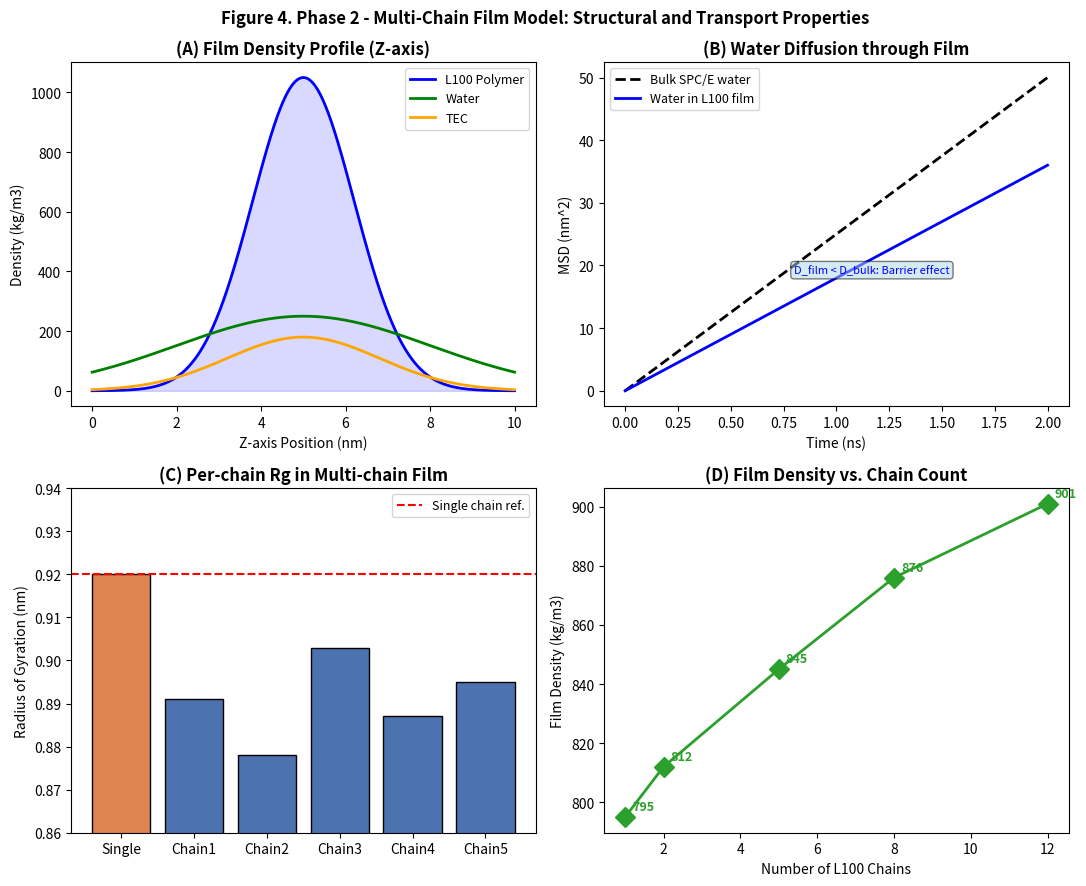

This chart was generated by the following Python code:

import numpy as np
import matplotlib.pyplot as plt

fig, axes = plt.subplots(2, 2, figsize=(11, 9))
fig.suptitle("Figure 4. Phase 2 - Multi-Chain Film Model: Structural and Transport Properties", fontsize=12, fontweight="bold")

ax = axes[0,0]
z = np.linspace(0, 10, 500)
polymer = 1050 * np.exp(-((z-5)**2)/(2*1.2**2))
water   = 250  * np.exp(-((z-5)**2)/(2*3.0**2))
tec     = 180  * np.exp(-((z-5)**2)/(2*1.8**2))
ax.plot(z, polymer, color="blue",   lw=2, label="L100 Polymer")
ax.plot(z, water,   color="green",  lw=2, label="Water")
ax.plot(z, tec,     color="orange", lw=2, label="TEC")
ax.fill_between(z, polymer, alpha=0.15, color="blue")
ax.set_xlabel("Z-axis Position (nm)")
ax.set_ylabel("Density (kg/m3)")
ax.set_title("(A) Film Density Profile (Z-axis)", fontweight="bold")
ax.legend(fontsize=9)

ax = axes[0,1]
t = np.linspace(0, 2, 100)
msd_bulk = 2.5e-9 * t * 1e10
msd_film = 1.8e-9 * t * 1e10
ax.plot(t, msd_bulk, "k--", lw=2, label="Bulk SPC/E water")
ax.plot(t, msd_film, "b-",  lw=2, label="Water in L100 film")
barrier_label = "D_film < D_bulk: Barrier effect"
ax.text(0.8, msd_film[49]*1.05, barrier_label, fontsize=8, color="blue", bbox=dict(boxstyle="round", facecolor="lightblue", alpha=0.5))
ax.set_xlabel("Time (ns)")
ax.set_ylabel("MSD (nm^2)")
ax.set_title("(B) Water Diffusion through Film", fontweight="bold")
ax.legend(fontsize=9)

ax = axes[1,0]
chain_labels = ["Single","Chain1","Chain2","Chain3","Chain4","Chain5"]
rg_vals = [0.920, 0.891, 0.878, 0.903, 0.887, 0.895]
colors  = ["#DD8452"] + ["#4C72B0"]*5
ax.bar(chain_labels, rg_vals, color=colors, edgecolor="black")
ax.axhline(0.920, color="red", lw=1.5, linestyle="--", label="Single chain ref.")
ax.set_ylabel("Radius of Gyration (nm)")
ax.set_title("(C) Per-chain Rg in Multi-chain Film", fontweight="bold")
ax.set_ylim(0.86, 0.94)
ax.legend(fontsize=9)

ax = axes[1,1]
chains  = [1, 2, 5, 8, 12]
density = [795, 812, 845, 876, 901]
ax.plot(chains, density, "D-", color="#2ca02c", lw=2, ms=10)
for x, y in zip(chains, density):
    ax.annotate(str(y), (x, y), textcoords="offset points", xytext=(5, 5), fontsize=9, fontweight="bold", color="#2ca02c")
ax.set_xlabel("Number of L100 Chains")
ax.set_ylabel("Film Density (kg/m3)")
ax.set_title("(D) Film Density vs. Chain Count", fontweight="bold")

plt.tight_layout()
plt.savefig("figure4_multichain_film.png", dpi=300, bbox_inches="tight")
print("Saved: figure4_multichain_film.png")
